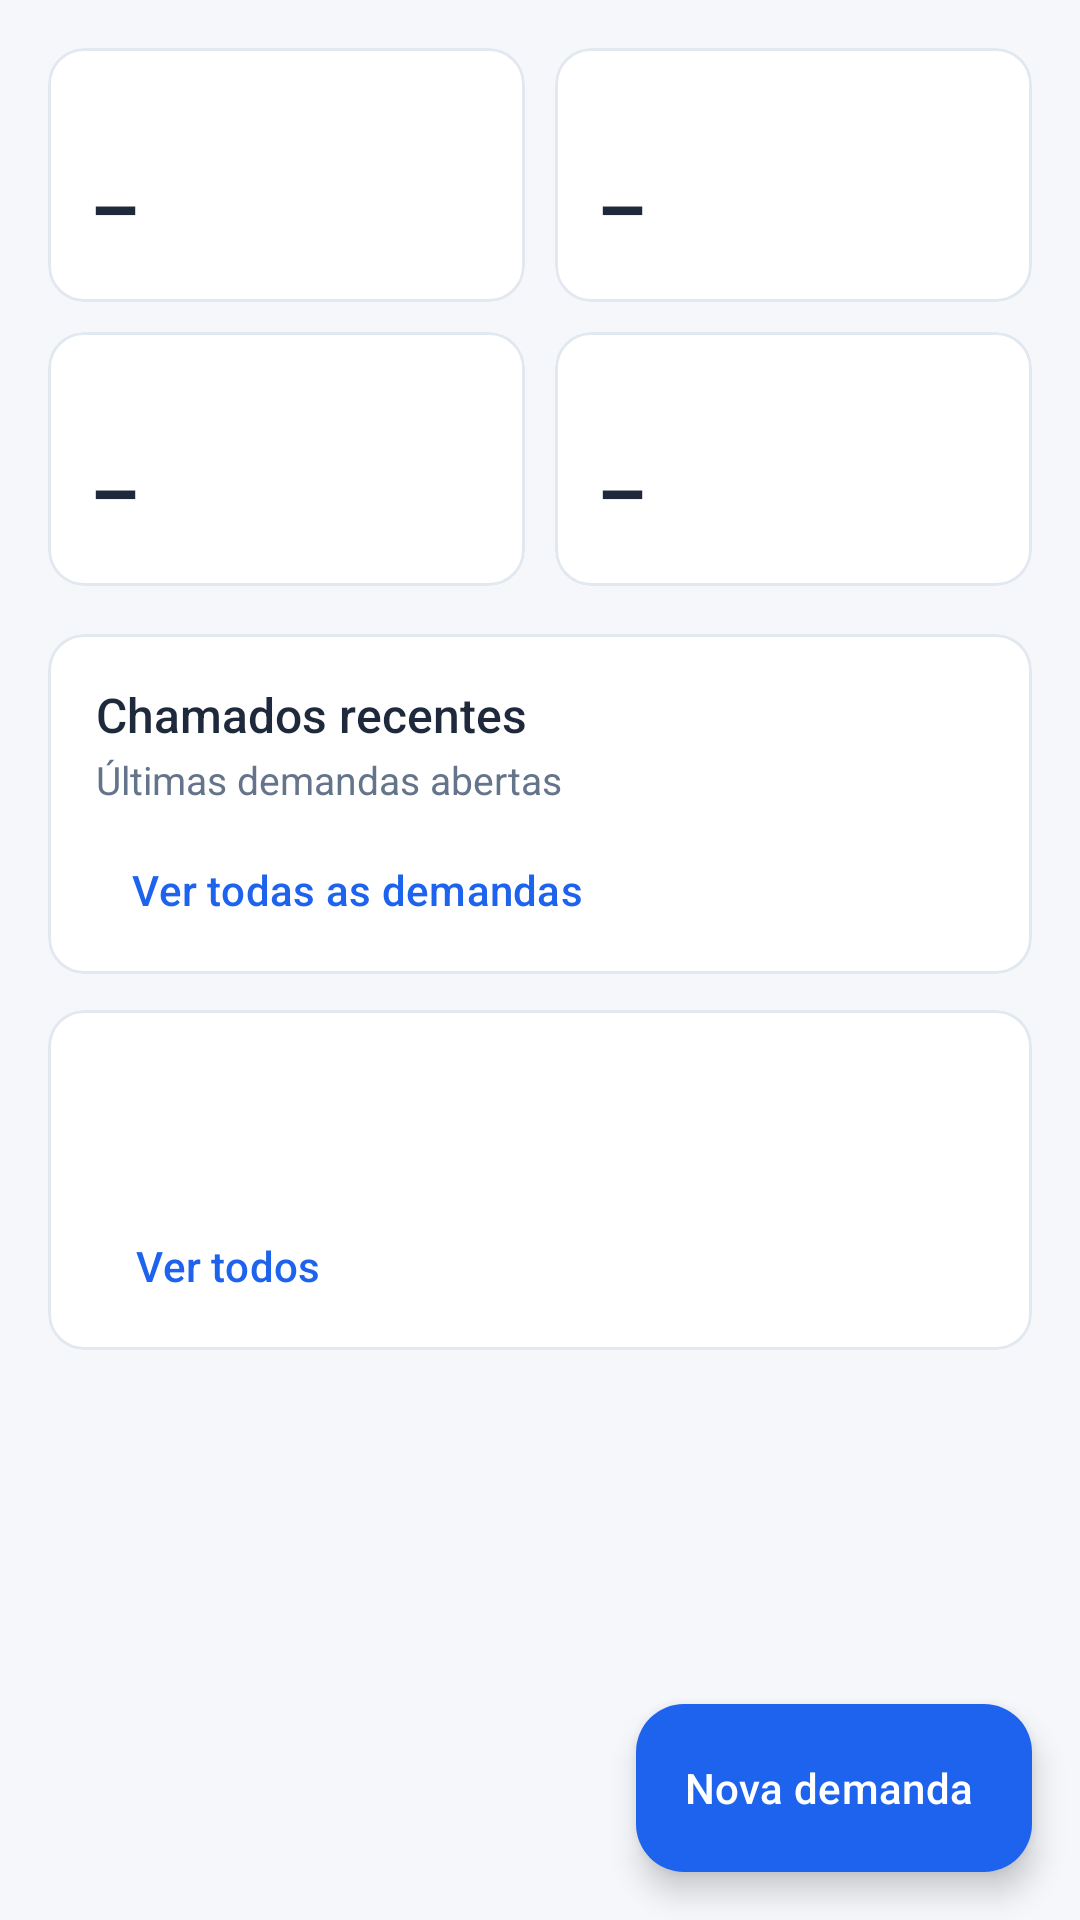

Produce the Android XML layout that renders to this screen, including the resource entries it uses.
<!-- AndroidManifest.xml: application theme Theme.DemandaTech -->
<!-- res/layout/fragment_visao_geral.xml -->
<?xml version="1.0" encoding="utf-8"?>
<FrameLayout xmlns:android="http://schemas.android.com/apk/res/android"
    xmlns:app="http://schemas.android.com/apk/res-auto"
    android:layout_width="match_parent"
    android:layout_height="match_parent">

    <androidx.core.widget.NestedScrollView
        android:layout_width="match_parent"
        android:layout_height="match_parent"
        android:clipToPadding="false"
        android:paddingBottom="88dp">

        <LinearLayout
            android:layout_width="match_parent"
            android:layout_height="wrap_content"
            android:orientation="vertical"
            android:padding="16dp">

            <TextView
                android:id="@+id/tvEstado"
                style="@style/Rotulo"
                android:layout_width="match_parent"
                android:layout_height="wrap_content"
                android:gravity="center"
                android:padding="24dp"
                android:visibility="gone" />

            <LinearLayout
                android:layout_width="match_parent"
                android:layout_height="wrap_content"
                android:layout_marginTop="0dp"
                android:baselineAligned="false"
                android:orientation="horizontal">

                <include
                    android:id="@+id/indicadorTotal"
                    layout="@layout/view_indicador"
                    android:layout_width="0dp"
                    android:layout_height="wrap_content"
                    android:layout_weight="1" />

                <include
                    android:id="@+id/indicadorAbertas"
                    layout="@layout/view_indicador"
                    android:layout_width="0dp"
                    android:layout_height="wrap_content"
                    android:layout_marginStart="10dp"
                    android:layout_weight="1" />
            </LinearLayout>

            <LinearLayout
                android:layout_width="match_parent"
                android:layout_height="wrap_content"
                android:layout_marginTop="10dp"
                android:baselineAligned="false"
                android:orientation="horizontal">

                <include
                    android:id="@+id/indicadorAguardando"
                    layout="@layout/view_indicador"
                    android:layout_width="0dp"
                    android:layout_height="wrap_content"
                    android:layout_weight="1" />

                <include
                    android:id="@+id/indicadorTaxa"
                    layout="@layout/view_indicador"
                    android:layout_width="0dp"
                    android:layout_height="wrap_content"
                    android:layout_marginStart="10dp"
                    android:layout_weight="1" />
            </LinearLayout>

            
            <com.google.android.material.card.MaterialCardView
                style="@style/Cartao"
                android:layout_width="match_parent"
                android:layout_height="wrap_content"
                android:layout_marginTop="16dp">

                <LinearLayout
                    android:layout_width="match_parent"
                    android:layout_height="wrap_content"
                    android:orientation="vertical"
                    android:paddingStart="16dp"
                    android:paddingTop="16dp"
                    android:paddingEnd="16dp"
                    android:paddingBottom="4dp">

                    <TextView
                        style="@style/TituloCartao"
                        android:layout_width="match_parent"
                        android:layout_height="wrap_content"
                        android:text="Chamados recentes" />

                    <TextView
                        style="@style/Rotulo"
                        android:layout_width="match_parent"
                        android:layout_height="wrap_content"
                        android:layout_marginTop="2dp"
                        android:layout_marginBottom="4dp"
                        android:text="Últimas demandas abertas" />

                    <LinearLayout
                        android:id="@+id/listaRecentes"
                        android:layout_width="match_parent"
                        android:layout_height="wrap_content"
                        android:orientation="vertical" />

                    <com.google.android.material.button.MaterialButton
                        android:id="@+id/btnVerDemandas"
                        style="@style/Widget.Material3.Button.TextButton"
                        android:layout_width="wrap_content"
                        android:layout_height="wrap_content"
                        android:text="Ver todas as demandas" />
                </LinearLayout>
            </com.google.android.material.card.MaterialCardView>

            
            <com.google.android.material.card.MaterialCardView
                style="@style/Cartao"
                android:layout_width="match_parent"
                android:layout_height="wrap_content"
                android:layout_marginTop="12dp">

                <LinearLayout
                    android:layout_width="match_parent"
                    android:layout_height="wrap_content"
                    android:orientation="vertical"
                    android:paddingStart="16dp"
                    android:paddingTop="16dp"
                    android:paddingEnd="16dp"
                    android:paddingBottom="4dp">

                    <TextView
                        android:id="@+id/tvTituloRanking"
                        style="@style/TituloCartao"
                        android:layout_width="match_parent"
                        android:layout_height="wrap_content" />

                    <TextView
                        android:id="@+id/tvSubtituloRanking"
                        style="@style/Rotulo"
                        android:layout_width="match_parent"
                        android:layout_height="wrap_content"
                        android:layout_marginTop="2dp" />

                    <LinearLayout
                        android:id="@+id/listaRanking"
                        android:layout_width="match_parent"
                        android:layout_height="wrap_content"
                        android:orientation="vertical" />

                    <com.google.android.material.button.MaterialButton
                        android:id="@+id/btnVerRanking"
                        style="@style/Widget.Material3.Button.TextButton"
                        android:layout_width="wrap_content"
                        android:layout_height="wrap_content"
                        android:layout_marginTop="4dp"
                        android:text="Ver todos" />
                </LinearLayout>
            </com.google.android.material.card.MaterialCardView>
        </LinearLayout>
    </androidx.core.widget.NestedScrollView>

    <com.google.android.material.floatingactionbutton.ExtendedFloatingActionButton
        android:id="@+id/btnNova"
        android:layout_width="wrap_content"
        android:layout_height="wrap_content"
        android:layout_gravity="bottom|end"
        android:layout_margin="16dp"
        android:text="Nova demanda"
        android:textColor="@color/white"
        app:backgroundTint="@color/azul_primario"
        app:icon="@drawable/ic_adicionar"
        app:iconTint="@color/white" />
</FrameLayout>
<!-- res/layout/view_indicador.xml (included above) -->
<?xml version="1.0" encoding="utf-8"?>
<com.google.android.material.card.MaterialCardView xmlns:android="http://schemas.android.com/apk/res/android"
    style="@style/Cartao"
    android:layout_width="match_parent"
    android:layout_height="wrap_content">

    <LinearLayout
        android:layout_width="match_parent"
        android:layout_height="wrap_content"
        android:orientation="vertical"
        android:padding="14dp">

        <TextView
            android:id="@+id/tvRotulo"
            style="@style/Rotulo"
            android:layout_width="match_parent"
            android:layout_height="wrap_content" />

        <TextView
            android:id="@+id/tvValor"
            android:layout_width="match_parent"
            android:layout_height="wrap_content"
            android:layout_marginTop="4dp"
            android:text="–"
            android:textColor="@color/texto"
            android:textSize="26sp"
            android:textStyle="bold" />
    </LinearLayout>
</com.google.android.material.card.MaterialCardView>
<!-- resources referenced by this layout -->
<resources>
  <color name="azul_primario">#1D63ED</color>
  <color name="texto">#1E293B</color>
  <color name="white">#FFFFFFFF</color>
  <style name="Cartao" parent="Widget.Material3.CardView.Outlined">
          <item name="cardBackgroundColor">@color/white</item>
          <item name="strokeColor">@color/borda</item>
          <item name="strokeWidth">1dp</item>
          <item name="cardCornerRadius">12dp</item>
          <item name="cardElevation">0dp</item>
      </style>
  <style name="Rotulo">
          <item name="android:textColor">@color/texto_secundario</item>
          <item name="android:textSize">13sp</item>
      </style>
  <style name="TituloCartao">
          <item name="android:textColor">@color/texto</item>
          <item name="android:textSize">16sp</item>
          <item name="android:fontFamily">sans-serif-medium</item>
      </style>
  <style name="Theme.DemandaTech" parent="Base.Theme.DemandaTech" />
  <color name="borda">#E2E8F0</color>
  <color name="texto_secundario">#64748B</color>
  <style name="Base.Theme.DemandaTech" parent="Theme.Material3.Light.NoActionBar">
          <item name="colorPrimary">@color/azul_primario</item>
          <item name="colorOnPrimary">@color/white</item>
          <item name="colorPrimaryContainer">@color/azul_claro</item>
          <item name="colorOnPrimaryContainer">@color/azul_escuro</item>
          <item name="colorSecondary">@color/azul_primario</item>
          <item name="colorSecondaryContainer">@color/azul_claro</item>
          <item name="colorOnSecondaryContainer">@color/azul_primario</item>
          <item name="colorSurface">@color/white</item>
          <item name="colorSurfaceContainerLow">@color/white</item>
          <item name="colorSurfaceContainer">@color/white</item>
          <item name="colorSurfaceContainerHigh">@color/white</item>
          <item name="colorOnSurface">@color/texto</item>
          <item name="colorOnSurfaceVariant">@color/texto_secundario</item>
          <item name="colorOutline">@color/borda_forte</item>
          <item name="colorError">@color/vermelho</item>
          <item name="android:colorBackground">@color/fundo</item>
      </style>
  <color name="azul_claro">#EAF1FE</color>
  <color name="azul_escuro">#11274C</color>
  <color name="borda_forte">#CBD5E1</color>
  <color name="vermelho">#DC2626</color>
  <color name="fundo">#F5F7FB</color>
</resources>
